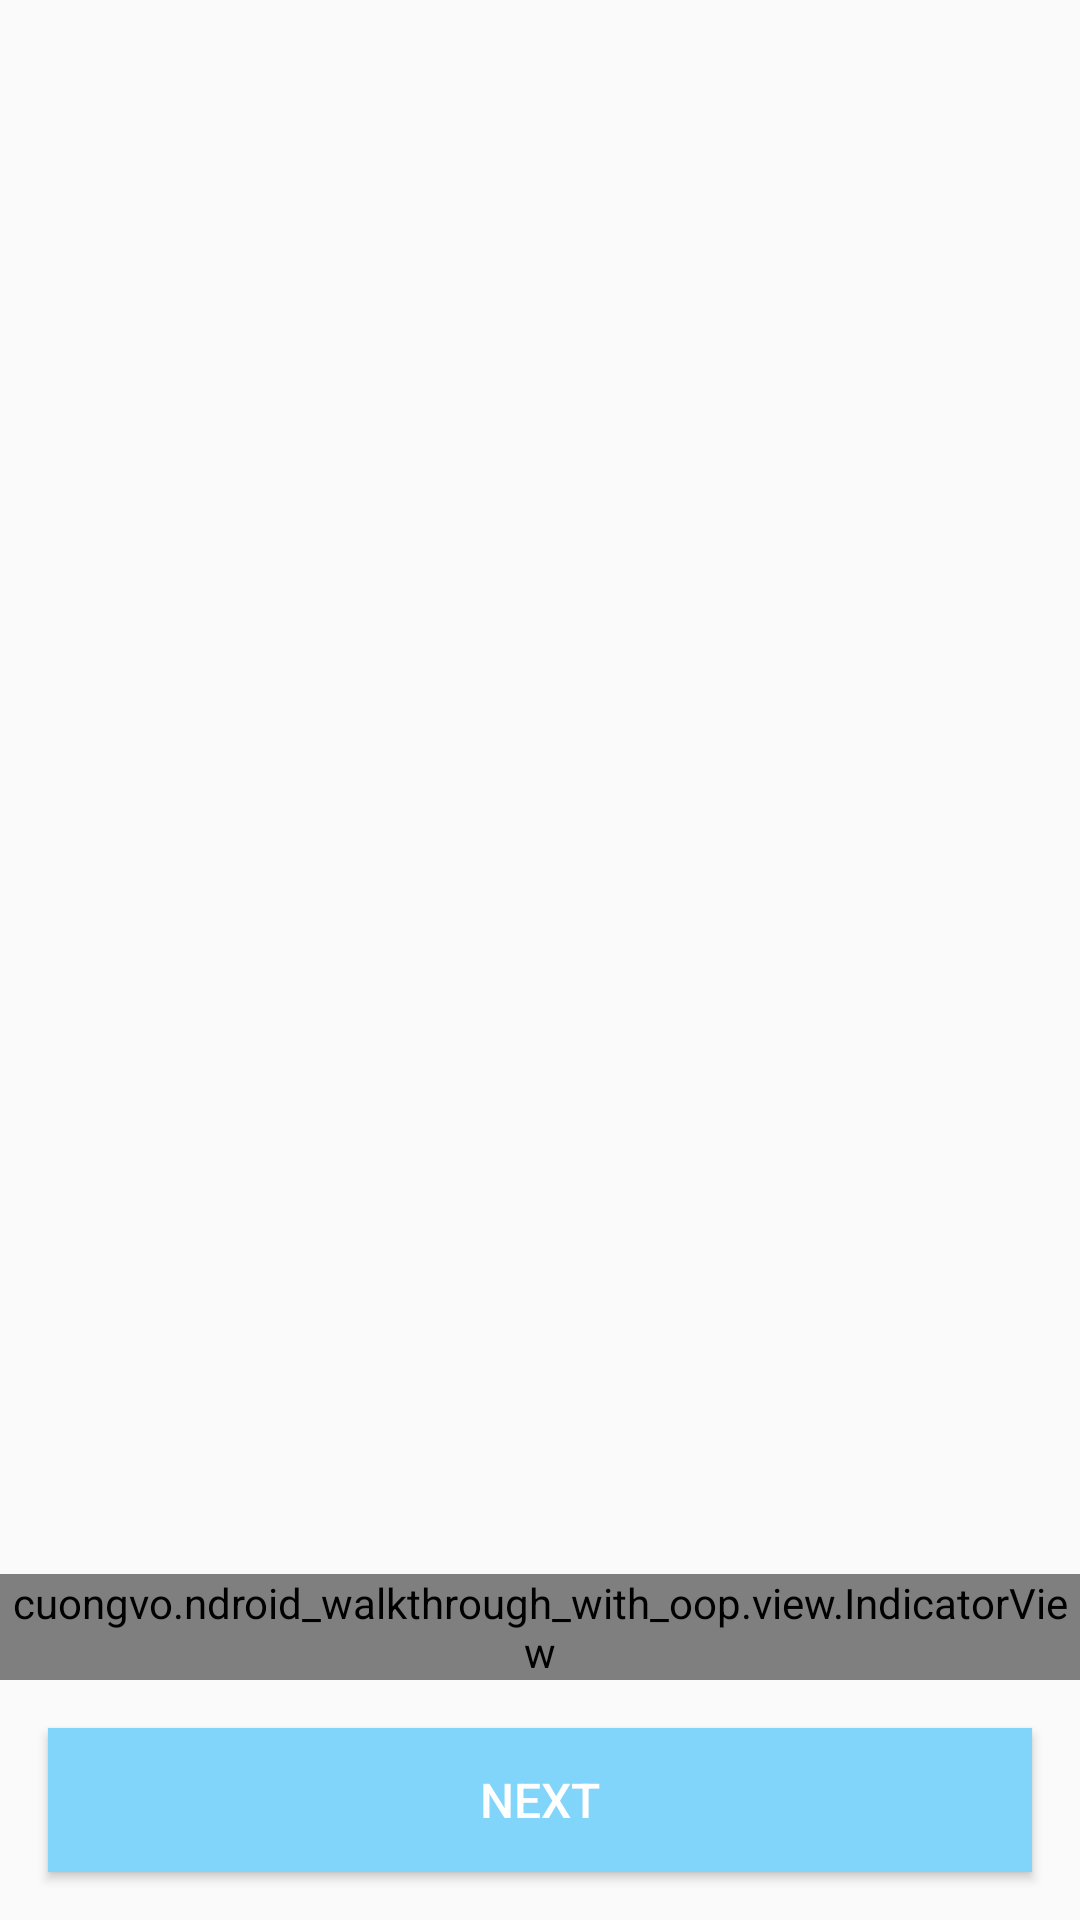

Here is an Android app screen rendered from its layout file. Give the layout XML and the strings, colors and styles it references.
<!-- AndroidManifest.xml: application theme AppTheme -->
<!-- res/layout/activity_walkthrough.xml -->
<?xml version="1.0" encoding="utf-8"?>
<RelativeLayout xmlns:android="http://schemas.android.com/apk/res/android"
    android:layout_width="match_parent"
    android:layout_height="match_parent"
    android:orientation="vertical">

    <FrameLayout
        android:layout_width="match_parent"
        android:layout_height="match_parent"
        android:layout_above="@+id/activity_walkthrough_next">

        <android.support.v4.view.ViewPager
            android:id="@+id/activity_walkthrough_list"
            android:layout_width="match_parent"
            android:layout_height="match_parent" />

        <cuongvo.ndroid_walkthrough_with_oop.view.IndicatorView
            android:id="@+id/indicator_list"
            android:layout_width="match_parent"
            android:layout_height="wrap_content"
            android:layout_gravity="bottom" />
    </FrameLayout>

    <Button
        android:id="@+id/activity_walkthrough_next"
        style="@style/TextStyle_16SP_Normal_White_With_Blue_Bg"
        android:layout_width="match_parent"
        android:layout_height="wrap_content"
        android:layout_alignParentBottom="true"
        android:layout_centerHorizontal="true"
        android:layout_margin="16dp"
        android:text="@string/next"
        android:textAllCaps="true" />
</RelativeLayout>
<!-- resources referenced by this layout -->
<resources>
  <string name="next">Next</string>
  <style name="TextStyle_16SP_Normal_White_With_Blue_Bg">
          <item name="android:textColor">@android:color/white</item>
          <item name="android:textSize">16sp</item>
          <item name="android:textStyle">normal</item>
          <item name="android:background">@color/colorPrimary</item>
      </style>
  <style name="AppTheme" parent="Theme.AppCompat.Light.DarkActionBar">
          
          <item name="colorPrimary">@color/colorPrimary</item>
          <item name="colorPrimaryDark">@color/colorPrimaryDark</item>
          <item name="colorAccent">@color/colorAccent</item>
      </style>
  <color name="colorPrimary">#81D4FA</color>
  <color name="colorPrimaryDark">#039BE5</color>
  <color name="colorAccent">#FFFFFF</color>
</resources>
